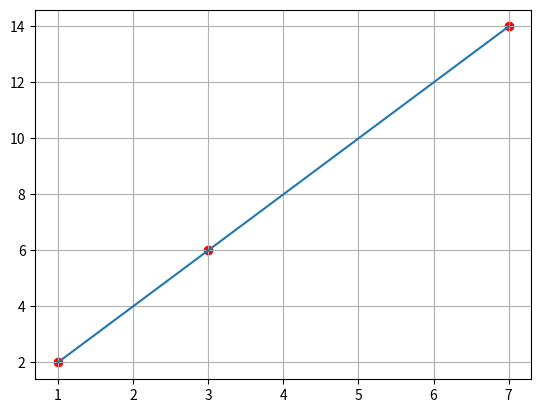

This figure's Python source:
import matplotlib.pyplot as plt
X = [1, 3, 7]
y = [2, 6, 14]
w1 = 1.5
w0 = 0.7
lr = 0.01
for i in range(222):
    for i in range(len(X)):
        prediction = w1*X[i] + w0
        w1 += 2 * lr * X[i] * (y[i] - prediction)
        w0 += 2 * lr * (y[i] - prediction)
print(w1, w0)


plt.scatter(X, y, color='red')
plt.plot(X, y)
plt.grid()
plt.show()
k = 2 #тангенс
b = 0 #смещение
print("k = 2, b = 0")
print(f"w1 = {w1}, w0 = {w0}")
print("Вроде весы похожи на настоящие")